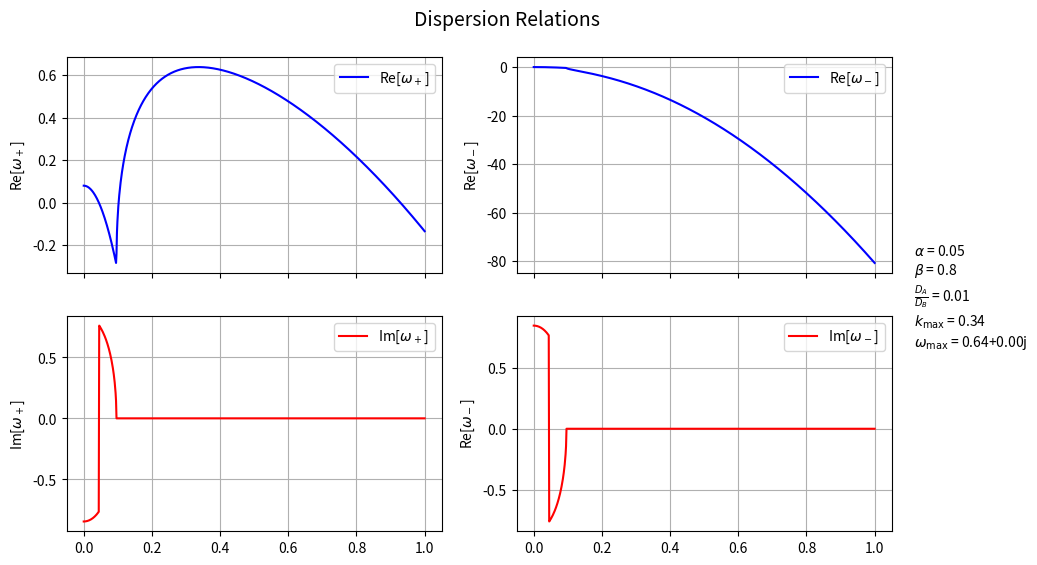

This figure's Python source:
import numpy as np
import matplotlib.pyplot as plt

alpha = 0.05
beta = 0.8
Da = 1.0
Db = 80.0

def homogeneous_solution(alpha, beta):
    A0 = alpha + beta
    B0 = beta / (A0*A0)
    return A0, B0

#Define Dispersion Relation
def dispersion_relation_pos(k, alpha, beta, Da, Db):
    A, B = homogeneous_solution(alpha, beta)
    fa = 2*A*B -1
    fb = A*A
    ga = -2*A*B
    gb = -(A*A)
    tr = fa + gb
    det = fa*gb - fb*ga
    k2 = k*k
    b = k2*(Da + Db) - tr
    c = det + k2*(k2*(Da*Db) - gb*Da - fa*Db)
    return (-b + np.sqrt(b*b - 4*c))/2

def dispersion_relation_neg(k, alpha, beta, Da, Db):
    A, B = homogeneous_solution(alpha, beta)
    fa = 2*A*B -1
    fb = A*A
    ga = -2*A*B
    gb = -(A*A)
    tr = fa + gb
    det = fa*gb - fb*ga
    k2 = k*k
    b = k2*(Da + Db) - tr
    c = det + k2*(k2*(Da*Db) - gb*Da - fa*Db)
    return (-b - np.sqrt(b*b - 4*c))/2

# Set the domain
k = np.linspace(0, 1, 750)
k_complex = k.astype(np.complex128)

# Evaluate the function
w = dispersion_relation_pos(k_complex, alpha, beta, Da, Db)
w_neg = dispersion_relation_neg(k_complex, alpha, beta, Da, Db)

k_max_idx = np.argmax(w.real)
k_max1 = k[k_max_idx]
w_max = w[k_max_idx]
w_imag_max = w.imag[k_max_idx]
print(f"Maximum real part of w: {w_max.real} at k = {k_max1}")
print(f"Maximum imaginary part of w: {w_imag_max} at k = {k_max1}")


#Plot
fig, axs = plt.subplots(2, 2, figsize=(11, 6), sharex=True)

#Real W_Positive Real
axs[0, 0].plot(k, w.real, label=r'Re[$\omega_+$]', color='blue')
axs[0, 0].set_ylabel(r'Re[$\omega_+$]')
axs[0, 0].legend()
axs[0, 0].grid(True)

# Plot W_Positive Imaginary
axs[1, 0].plot(k, w.imag, label=r'Im[$\omega_+$]', color='red')
axs[1, 0].set_ylabel(r'Im[$\omega_+$]')
axs[1, 0].legend()
axs[1, 0].grid(True)

#Real W_Negative Real
axs[0, 1].plot(k, w_neg.real, label=r'Re[$\omega_-$]', color='blue')
axs[0, 1].set_ylabel(r'Re[$\omega_-$]')
axs[0, 1].legend()
axs[0, 1].grid(True)

# Plot W_Negative Imaginary
axs[1, 1].plot(k, w_neg.imag, label=r'Im[$\omega_-$]', color='red')
axs[1, 1].set_ylabel(r'Re[$\omega_-$]')
axs[1, 1].legend()
axs[1, 1].grid(True)

#Organize Figure
fig.suptitle('Dispersion Relations', fontsize=14)
plt.subplots_adjust(left=0.1, right=0.85, top=0.9)

param_texts = [
    fr'$\alpha$ = {alpha}',
    fr'$\beta$ = {beta}',
    fr'$\frac{{D_A}}{{D_B}}$ = {Da/Db:.2f}',
    fr'$k_{{\max}}$ = {k_max1:.2f}',
    fr'$\omega_{{\max}}$ = {w_max:.2f}',
]

fig.text(0.87, 0.5, '\n'.join(param_texts), fontsize='medium', ha='left', va='center')
plt.savefig(f'a{alpha:.3f}_b{beta:.3f}_diff{(Da/Db):.2f}.png', dpi=300)
plt.show()
